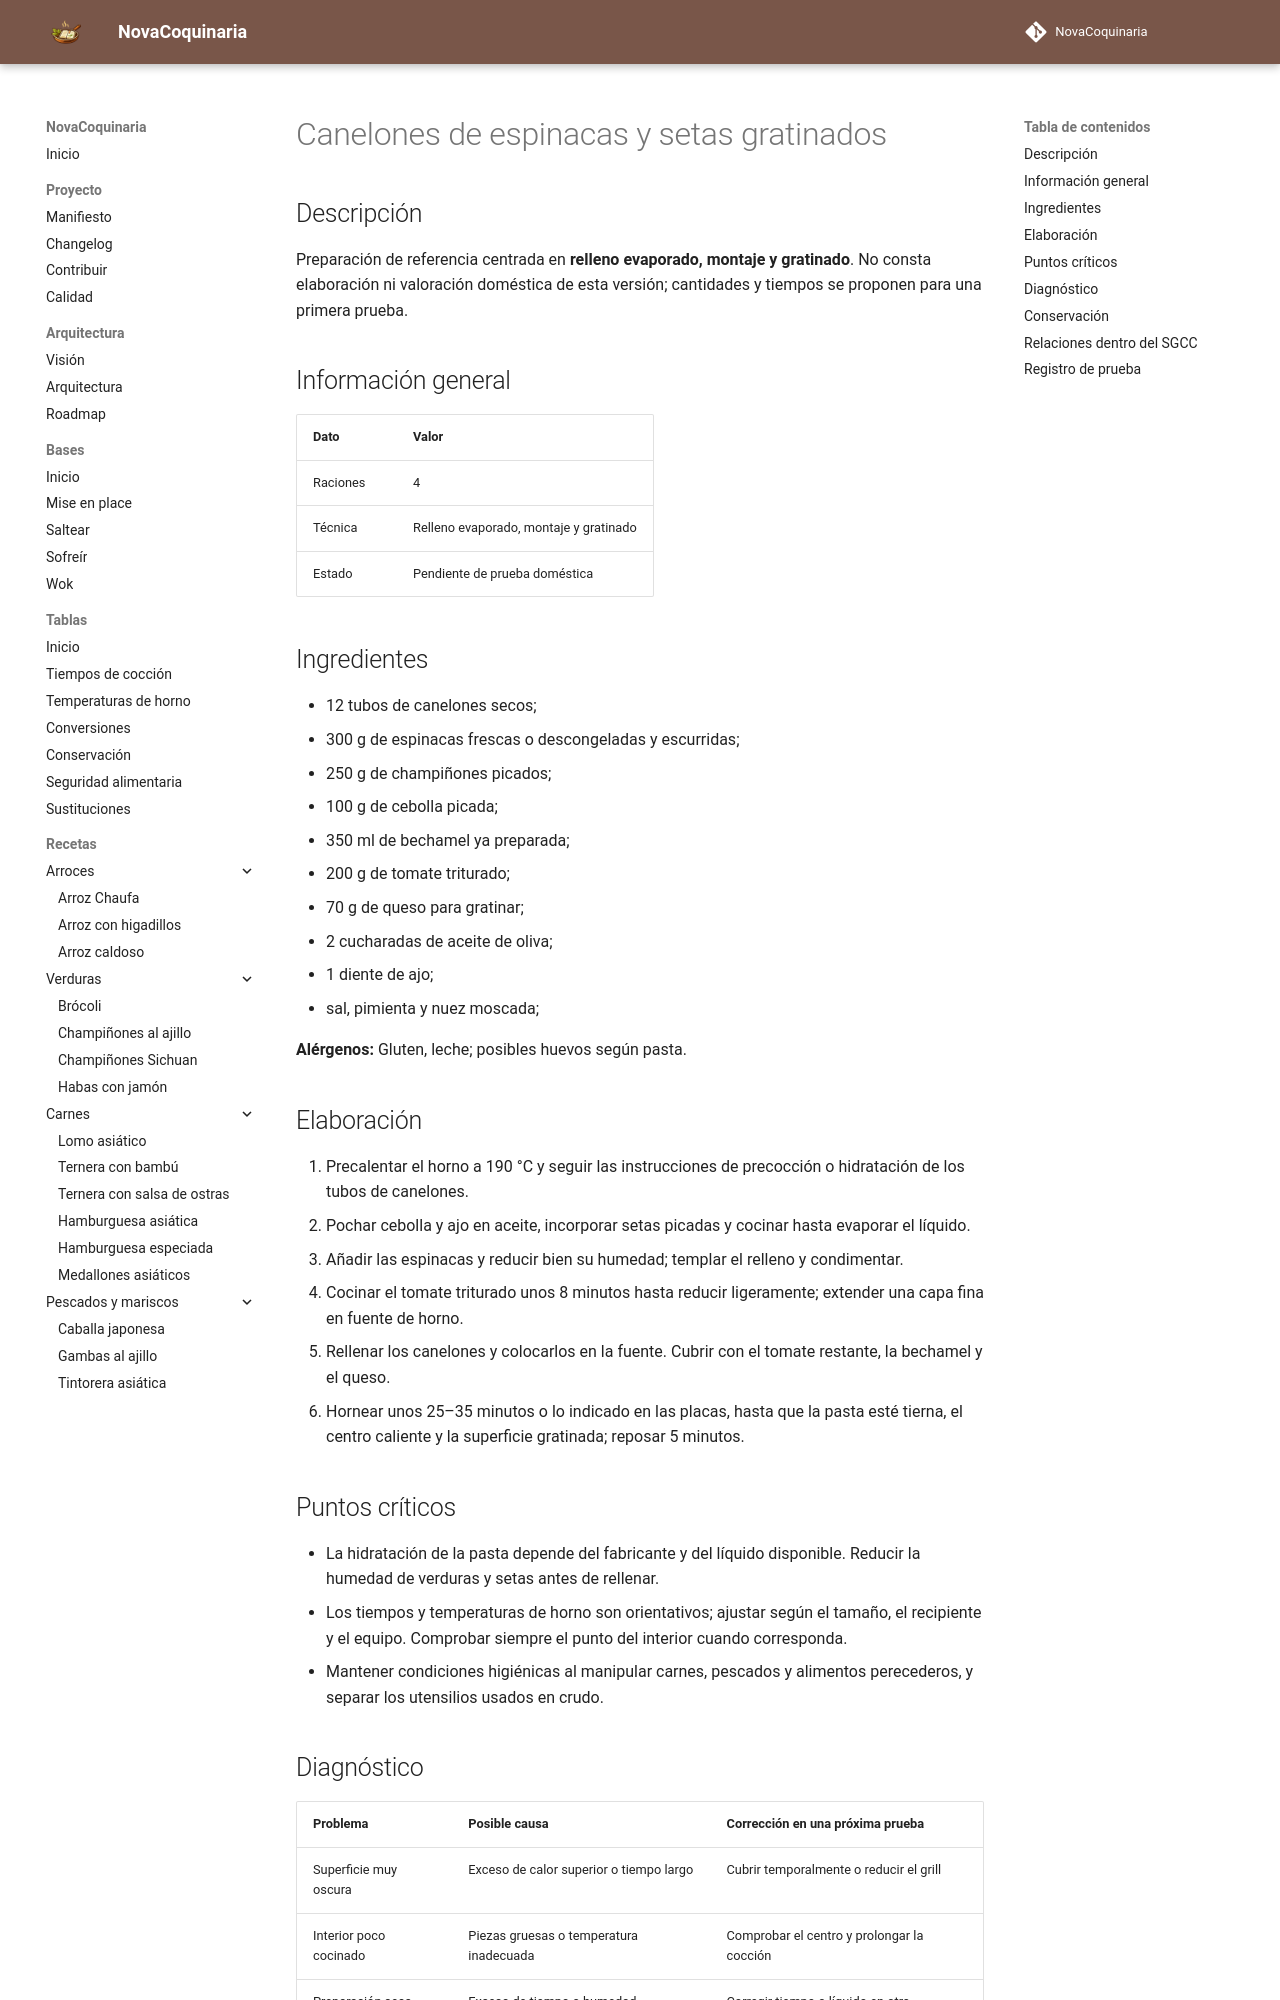

repository: fran-eliot/NovaCoquinaria · page: 10_Horno/canelones_de_espinacas_y_setas_gratinados.html · generator: mkdocs

---
id: REC-268
tipo: receta
titulo: Canelones de espinacas y setas gratinados
categoria: Horno
estado: borrador
version: 1.0.0
ultima_revision: 2026-11-15
etiquetas:
  - horno
  - receta-propuesta
  - pendiente-de-prueba
---

# Canelones de espinacas y setas gratinados

## Descripción

Preparación de referencia centrada en **relleno evaporado, montaje y gratinado**. No consta elaboración ni valoración doméstica de esta versión; cantidades y tiempos se proponen para una primera prueba.

## Información general

| Dato | Valor |
|---|---|
| Raciones | 4 |
| Técnica | Relleno evaporado, montaje y gratinado |
| Estado | Pendiente de prueba doméstica |

## Ingredientes

- 12 tubos de canelones secos;
- 300 g de espinacas frescas o descongeladas y escurridas;
- 250 g de champiñones picados;
- 100 g de cebolla picada;
- 350 ml de bechamel ya preparada;
- 200 g de tomate triturado;
- 70 g de queso para gratinar;
- 2 cucharadas de aceite de oliva;
- 1 diente de ajo;
- sal, pimienta y nuez moscada;

**Alérgenos:** Gluten, leche; posibles huevos según pasta.

## Elaboración

1. Precalentar el horno a 190 °C y seguir las instrucciones de precocción o hidratación de los tubos de canelones.
2. Pochar cebolla y ajo en aceite, incorporar setas picadas y cocinar hasta evaporar el líquido.
3. Añadir las espinacas y reducir bien su humedad; templar el relleno y condimentar.
4. Cocinar el tomate triturado unos 8 minutos hasta reducir ligeramente; extender una capa fina en fuente de horno.
5. Rellenar los canelones y colocarlos en la fuente. Cubrir con el tomate restante, la bechamel y el queso.
6. Hornear unos 25–35 minutos o lo indicado en las placas, hasta que la pasta esté tierna, el centro caliente y la superficie gratinada; reposar 5 minutos.

## Puntos críticos

- La hidratación de la pasta depende del fabricante y del líquido disponible. Reducir la humedad de verduras y setas antes de rellenar.
- Los tiempos y temperaturas de horno son orientativos; ajustar según el tamaño, el recipiente y el equipo. Comprobar siempre el punto del interior cuando corresponda.
- Mantener condiciones higiénicas al manipular carnes, pescados y alimentos perecederos, y separar los utensilios usados en crudo.
